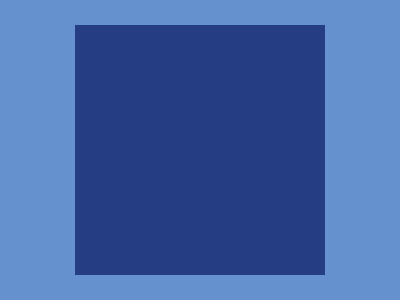

Here is a drawing made with CSS. Write the source that renders it.

<dl><p><style>*,dl{background:#6592CF}*+*{margin:25 75}p{--:.5}*>*{background:#243D83;height:250}dl,p{transform:rotate(15deg)scale(var(--,.6
